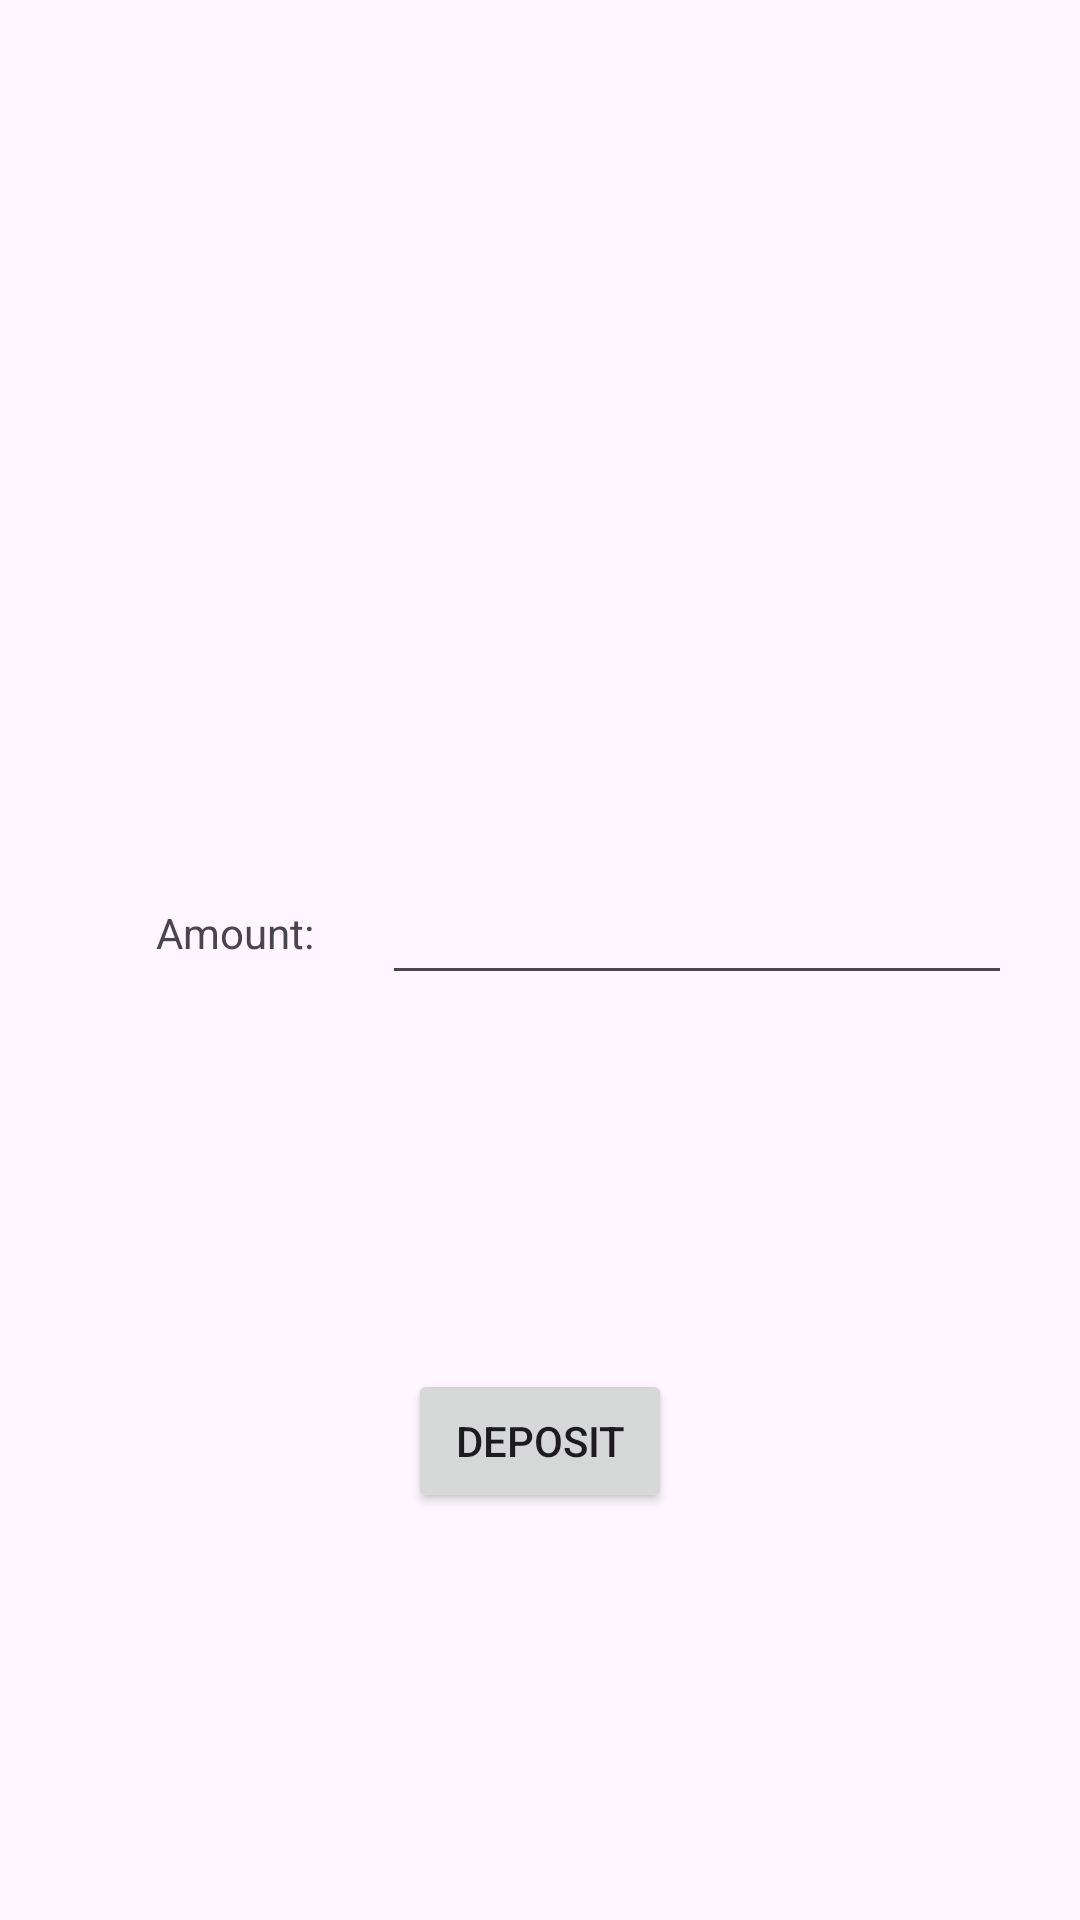

This screen was rendered from an Android layout file. Write that file and the resources it references.
<!-- AndroidManifest.xml: application theme Theme.ProgTech2024 -->
<!-- res/layout/activity_deposit.xml -->
<?xml version="1.0" encoding="utf-8"?>
<androidx.constraintlayout.widget.ConstraintLayout xmlns:android="http://schemas.android.com/apk/res/android"
    xmlns:app="http://schemas.android.com/apk/res-auto"
    xmlns:tools="http://schemas.android.com/tools"
    android:id="@+id/main"
    android:layout_width="match_parent"
    android:layout_height="match_parent"
    tools:context=".activity.commands.DepositActivity">

    <TextView
        android:id="@+id/textView2"
        android:layout_width="wrap_content"
        android:layout_height="wrap_content"
        android:layout_marginStart="52dp"
        android:text="Amount:"
        app:layout_constraintBottom_toBottomOf="parent"
        app:layout_constraintStart_toStartOf="parent"
        app:layout_constraintTop_toTopOf="parent"
        app:layout_constraintVertical_bias="0.485" />

    <EditText
        android:id="@+id/depositAmountTxt"
        android:layout_width="wrap_content"
        android:layout_height="wrap_content"
        android:ems="10"
        android:inputType="text"
        app:layout_constraintBottom_toBottomOf="@+id/textView2"
        app:layout_constraintEnd_toEndOf="parent"
        app:layout_constraintStart_toEndOf="@+id/textView2"
        app:layout_constraintTop_toTopOf="@+id/textView2" />

    <Button
        android:id="@+id/callDepositBtn"
        android:layout_width="wrap_content"
        android:layout_height="wrap_content"
        android:text="deposit"
        app:layout_constraintBottom_toBottomOf="parent"
        app:layout_constraintEnd_toEndOf="parent"
        app:layout_constraintStart_toStartOf="parent"
        app:layout_constraintTop_toBottomOf="@+id/textView2" />
</androidx.constraintlayout.widget.ConstraintLayout>
<!-- resources referenced by this layout -->
<resources>
  <style name="Theme.ProgTech2024" parent="Base.Theme.ProgTech2024" />
  <style name="Base.Theme.ProgTech2024" parent="Theme.Material3.DayNight.NoActionBar">
          
          
      </style>
</resources>
